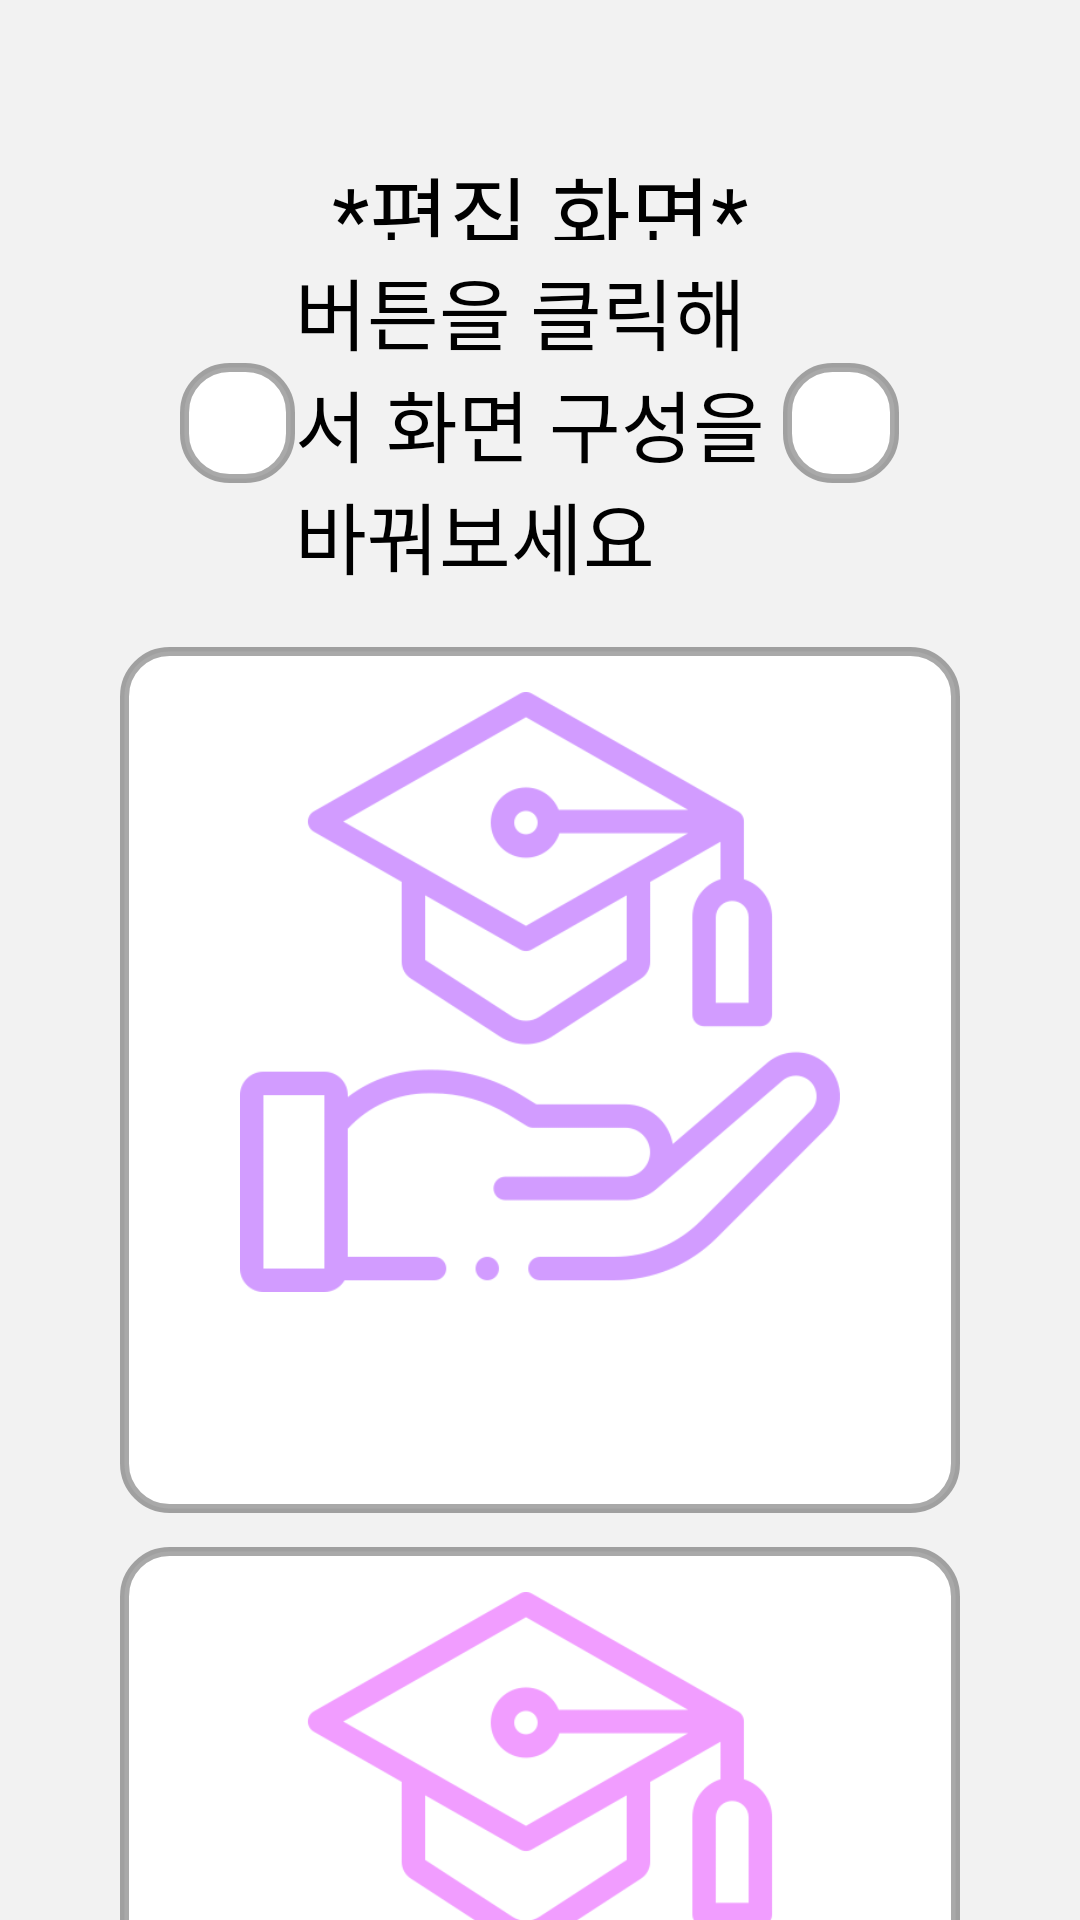

The Android layout XML behind this screen, and the referenced resources:
<!-- AndroidManifest.xml: application theme SkillTheme -->
<!-- res/layout/change_activity.xml -->
<?xml version="1.0" encoding="utf-8"?>
<FrameLayout xmlns:android="http://schemas.android.com/apk/res/android"
    android:layout_width="match_parent"
    android:layout_height="match_parent"
    android:background="#0D000000">

    <LinearLayout
        android:layout_width="match_parent"
        android:layout_height="wrap_content"
        android:orientation="vertical">

        <TextView
            android:id="@+id/activity_name"
            android:layout_width="900dp"
            android:layout_height="30dp"
            android:layout_marginTop="50dp"
            android:fontFamily="@font/nanumsquare_bold"
            android:gravity="center"
            android:layout_gravity="center_horizontal"
            android:text="*편집 화면*"
            android:textColor="@color/black"
            android:textSize="@dimen/buttonText" />

        <LinearLayout
            android:layout_width="match_parent"
            android:layout_height="wrap_content"
            android:layout_marginTop="5dp">

        <LinearLayout
            android:layout_weight="1"
            android:layout_width="0dp"
            android:layout_height="match_parent"
            android:gravity="start">

            <Button
                android:id="@+id/save"
                android:layout_width="wrap_content"
                android:layout_height="40dp"
                android:layout_marginStart="60dp"
                android:layout_gravity="center"
                android:gravity="center"
                android:fontFamily="@font/nanumsquare_bold"
                android:text="메인 화면에 저장"
                android:textSize="23dp"
                android:paddingHorizontal="20dp"
                android:textColor="@color/red"
                android:background="@drawable/custom_button_selector" />
        </LinearLayout>

        <LinearLayout
            android:layout_weight="1.65"
            android:layout_width="0dp"
            android:layout_height="match_parent"
            android:gravity="center">

            <TextView
                android:id="@+id/notice"
                android:layout_width="wrap_content"
                android:layout_height="wrap_content"
                android:fontFamily="@font/nanumsquare_bold"
                android:layout_gravity="center"
                android:text="버튼을 클릭해서 화면 구성을 바꿔보세요"
                android:textColor="@color/black"
                android:textSize="26dp" />
        </LinearLayout>

        <LinearLayout
            android:layout_weight="1"
            android:layout_width="0dp"
            android:layout_height="match_parent"
            android:gravity="end">
            <Button
                android:id="@+id/close"
                android:layout_width="wrap_content"
                android:layout_height="40dp"
                android:layout_gravity="center"
                android:layout_marginEnd="60dp"
                android:gravity="center"
                android:fontFamily="@font/nanumsquare_bold"
                android:text="종료"
                android:textSize="23dp"
                android:paddingHorizontal="20dp"
                android:textColor="@color/text_color"
                android:background="@drawable/custom_button_selector" />
        </LinearLayout>

        </LinearLayout>

        <RelativeLayout
            android:layout_width="match_parent"
            android:layout_height="600dp"
            android:layout_marginLeft="@dimen/pageMarginAndOffset"
            android:layout_marginRight="@dimen/pageMarginAndOffset"
            android:layout_marginTop="13dp"
            android:orientation="vertical">

            <TableLayout
                android:layout_width="match_parent"
                android:layout_height="match_parent"
                android:stretchColumns="*">

                <TableRow
                    android:layout_width="0dp"
                    android:layout_weight="1">

                    <Button
                        android:id="@+id/button1"
                        android:layout_width="wrap_content"
                        android:layout_height="wrap_content"
                        android:layout_gravity="center"
                        android:paddingBottom="15dp"
                        android:paddingTop="15dp"
                        android:paddingHorizontal="40dp"
                        android:drawableTop="@drawable/scholarship_top"
                        android:drawablePadding="20dp"
                        android:drawableTint="#D29CFF"
                        android:fontFamily="@font/nanumsquare_bold"
                        android:text=""
                        android:textSize="@dimen/buttonText"
                        android:textColor="#6E6E6E"
                        android:background="@drawable/custom_button_selector"
                        />
                    <Button
                        android:id="@+id/button2"
                        android:layout_width="wrap_content"
                        android:layout_height="wrap_content"
                        android:layout_gravity="center"
                        android:paddingBottom="15dp"
                        android:paddingTop="15dp"
                        android:paddingHorizontal="40dp"
                        android:drawableTop="@drawable/scholarship_top"
                        android:drawablePadding="20dp"
                        android:drawableTint="#F19DFF"
                        android:fontFamily="@font/nanumsquare_bold"
                        android:text=""
                        android:textSize="@dimen/buttonText"
                        android:textColor="#6E6E6E"
                        android:background="@drawable/custom_button_selector"
                        />
                    <Button
                        android:id="@+id/button3"
                        android:layout_width="wrap_content"
                        android:layout_height="wrap_content"
                        android:layout_gravity="center"
                        android:paddingBottom="15dp"
                        android:paddingTop="15dp"
                        android:paddingHorizontal="40dp"
                        android:drawableTop="@drawable/scholarship_top"
                        android:drawablePadding="20dp"
                        android:drawableTint="#D29CFF"
                        android:fontFamily="@font/nanumsquare_bold"
                        android:text=""
                        android:textSize="@dimen/buttonText"
                        android:textColor="#6E6E6E"
                        android:background="@drawable/custom_button_selector"
                        />
                    <Button
                        android:id="@+id/button4"
                        android:layout_width="wrap_content"
                        android:layout_height="wrap_content"
                        android:layout_gravity="center"
                        android:paddingBottom="15dp"
                        android:paddingTop="15dp"
                        android:paddingHorizontal="40dp"
                        android:drawableTop="@drawable/scholarship_top"
                        android:drawablePadding="20dp"
                        android:drawableTint="#F19DFF"
                        android:fontFamily="@font/nanumsquare_bold"
                        android:text=""
                        android:textSize="@dimen/buttonText"
                        android:textColor="#6E6E6E"
                        android:background="@drawable/custom_button_selector"
                        />
                </TableRow>
                <TableRow
                    android:layout_width="0dp"
                    android:layout_weight="1"
                    >
                    <Button
                        android:id="@+id/button5"
                        android:layout_width="wrap_content"
                        android:layout_height="wrap_content"
                        android:layout_gravity="center"
                        android:paddingBottom="15dp"
                        android:paddingTop="15dp"
                        android:paddingHorizontal="40dp"
                        android:drawableTop="@drawable/scholarship_top"
                        android:drawablePadding="20dp"
                        android:drawableTint="#F19DFF"
                        android:fontFamily="@font/nanumsquare_bold"
                        android:text=""
                        android:textSize="@dimen/buttonText"
                        android:textColor="#6E6E6E"
                        android:background="@drawable/custom_button_selector"
                        />
                    <Button
                        android:id="@+id/button6"
                        android:layout_width="wrap_content"
                        android:layout_height="wrap_content"
                        android:layout_gravity="center"
                        android:paddingBottom="15dp"
                        android:paddingTop="15dp"
                        android:paddingHorizontal="40dp"
                        android:drawableTop="@drawable/scholarship_top"
                        android:drawablePadding="20dp"
                        android:drawableTint="#D29CFF"
                        android:fontFamily="@font/nanumsquare_bold"
                        android:text=""
                        android:textSize="@dimen/buttonText"
                        android:textColor="#6E6E6E"
                        android:background="@drawable/custom_button_selector"
                        />
                    <Button
                        android:id="@+id/button7"
                        android:layout_width="wrap_content"
                        android:layout_height="wrap_content"
                        android:layout_gravity="center"
                        android:paddingBottom="15dp"
                        android:paddingTop="15dp"
                        android:paddingHorizontal="40dp"
                        android:drawableTop="@drawable/scholarship_top"
                        android:drawablePadding="20dp"
                        android:drawableTint="#F19DFF"
                        android:fontFamily="@font/nanumsquare_bold"
                        android:text=""
                        android:textSize="@dimen/buttonText"
                        android:textColor="#6E6E6E"
                        android:background="@drawable/custom_button_selector"
                        />
                    <Button
                        android:id="@+id/button8"
                        android:layout_width="wrap_content"
                        android:layout_height="wrap_content"
                        android:layout_gravity="center"
                        android:paddingBottom="15dp"
                        android:paddingTop="15dp"
                        android:paddingHorizontal="40dp"
                        android:drawableTop="@drawable/scholarship_top"
                        android:drawablePadding="20dp"
                        android:drawableTint="#D29CFF"
                        android:fontFamily="@font/nanumsquare_bold"
                        android:textSize="@dimen/buttonText"
                        android:textColor="#6E6E6E"
                        android:background="@drawable/custom_button_selector"
                        />
                </TableRow>
            </TableLayout>
        </RelativeLayout>
    </LinearLayout>
</FrameLayout>
<!-- resources referenced by this layout -->
<resources>
  <color name="black">#000000</color>
  <color name="red">#8C2626</color>
  <dimen name="buttonText">29sp</dimen>
  <dimen name="pageMarginAndOffset">40dp</dimen>
  <!-- drawable custom_button_selector (drawable) -->
  <?xml version="1.0" encoding="utf-8"?>
  <selector xmlns:android="http://schemas.android.com/apk/res/android">
      <item android:state_pressed="false">
          <shape xmlns:android="http://schemas.android.com/apk/res/android" android:shape="rectangle">
              <solid android:color="#FFFFFF"/>
              <corners android:radius="15dp"/>
              <stroke android:color="#56000000" android:width="3dp"/>
          </shape>
      </item>
      <item android:state_pressed="true">
          <shape xmlns:android="http://schemas.android.com/apk/res/android" android:shape="rectangle">
              <solid android:color="#11264F"/>
              <corners android:radius="15dp"/>
              <stroke android:color="#56000000" android:width="3dp"/>
          </shape>
      </item>
  </selector>
  <!-- drawable scholarship_top (drawable) -->
  <?xml version="1.0" encoding="utf-8"?>
  <layer-list xmlns:android="http://schemas.android.com/apk/res/android">
      <item
          android:drawable="@drawable/scholarship"
          android:width="@dimen/drawableSize"
          android:height="@dimen/drawableSize"/>
  </layer-list>
  <!-- drawable scholarship: png bitmap (drawable, 7392 bytes) -->
  <dimen name="drawableSize">200dp</dimen>
</resources>
